Run: headless pygame with SDL's dummy video driver; simulated clock (each Clock.tick advances the game by its frame time, no real sleeping); random seed 0; keys injected as events and as key.get_pressed() state; no mouse input.
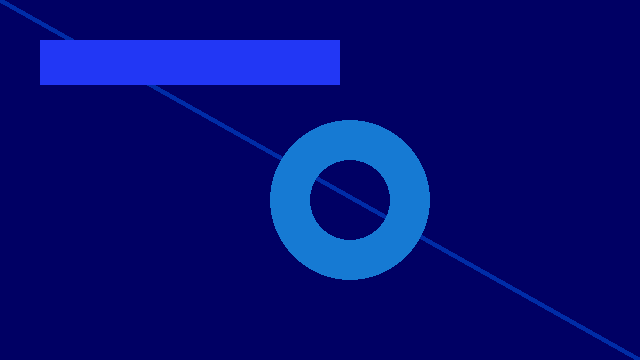
Frame 1 of 4 · flips 1–60 · no input
Frame 2 of 4 · flips 61–180 · tapped SPACE, RETURN · held RIGHT (→), D · screen unchanged from frame 1, image omitted
Frame 3 of 4 · flips 181–300 · held DOWN (↓), S · screen unchanged from frame 2, image omitted
Frame 4 of 4 · flips 301–420 · held LEFT (←), A, UP (↑), W · screen unchanged from frame 3, image omitted

The pygame program that drew these frames:

import pygame, sys

pygame.init()
WIDTH,HEIGHT = 640, 360
screen = pygame.display.set_mode((WIDTH, HEIGHT),0,32)

clr1 = (22,122,211)
clr2 = (0,44,166)
clr3 = (34,55,245)

while True:

    for event in pygame.event.get():
        if event.type == pygame.QUIT:
            pygame.quit()
            sys.exit()

    x1 = 0
    y1 = 0
    x2 = 640
    y2 = 360
    thickness = 5
    x = 40
    y = 40
    width = 300
    height = 45
    x3 = 350
    y3 = 200
    radius = 80
    hallow = 40
    
    screen.fill((0,0,100))
    
    pygame.draw.line(screen, clr2, (x1, y1),(x2,y2),thickness)
    pygame.draw.rect(screen, clr3, (x, y,width,height))
    pygame.draw.circle(screen,clr1,(x3,y3),radius,hallow)
    
    pygame.display.flip()
